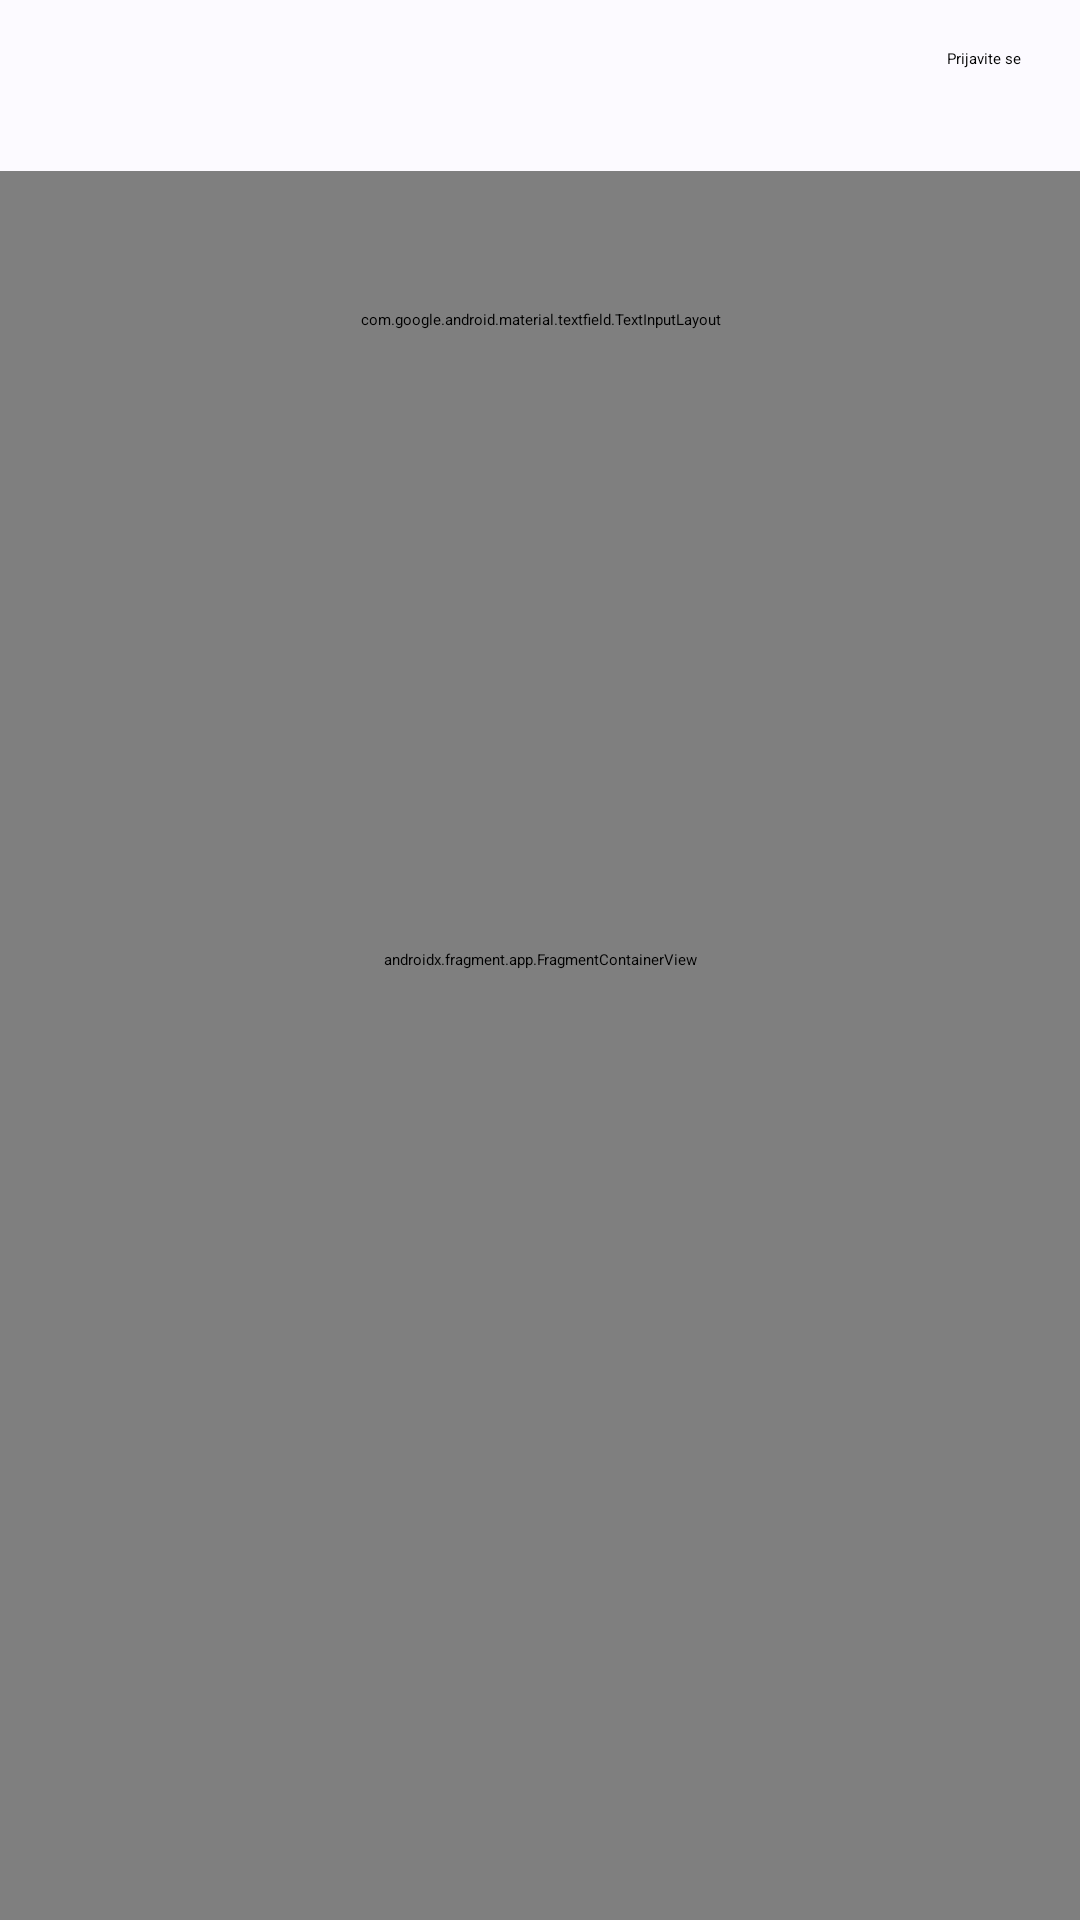

The Android layout XML behind this screen, and the referenced resources:
<!-- AndroidManifest.xml: application theme Theme.SplitGo -->
<!-- res/layout/activity_maps.xml -->
<?xml version="1.0" encoding="utf-8"?>
<androidx.drawerlayout.widget.DrawerLayout
    xmlns:android="http://schemas.android.com/apk/res/android"
    xmlns:app="http://schemas.android.com/apk/res-auto"
    xmlns:tools="http://schemas.android.com/tools"
    android:layout_width="match_parent"
    android:layout_height="match_parent"
    android:id="@+id/drawerLayout"
    tools:context=".MapsActivity">


    <androidx.constraintlayout.widget.ConstraintLayout
        android:layout_height="match_parent"
        android:layout_width="match_parent">


        <androidx.fragment.app.FragmentContainerView
            android:id="@+id/map"
            android:name="com.google.android.gms.maps.SupportMapFragment"
            android:layout_width="match_parent"
            android:layout_height="match_parent"
            tools:context=".MapsActivity"
            tools:layout_editor_absoluteX="1dp"
            tools:layout_editor_absoluteY="-26dp" />

        <androidx.appcompat.widget.Toolbar
            android:id="@+id/toolbar"
            android:layout_width="412dp"
            android:layout_height="57dp"
            android:background="#FCFAFF"
            android:elevation="40dp"
            android:orientation="vertical"
            app:layout_constraintBottom_toTopOf="@+id/map"
            app:layout_constraintEnd_toEndOf="parent"
            app:layout_constraintHorizontal_bias="1.0"
            app:layout_constraintStart_toStartOf="parent"
            app:layout_constraintTop_toTopOf="parent"
            app:layout_constraintVertical_bias="0.0">

            <TextView
                android:id="@+id/textView3"
                android:layout_width="wrap_content"
                android:layout_height="wrap_content"
                android:layout_gravity="left"
                android:layout_marginLeft="20dp"
                android:minHeight="25dp"
                android:onClick="ticketScreen"
                android:text="Karte"
                tools:layout_editor_absoluteX="342dp"
                tools:layout_editor_absoluteY="18dp" />

            <TextView
                android:id="@+id/TextView1"
                android:layout_width="100dp"
                android:layout_height="match_parent"
                android:layout_gravity="center"
                android:gravity="center"
                android:textAlignment="center"
                android:textColor="@color/black"
                android:textSize="24sp"
                android:textStyle="bold"
                tools:layout_editor_absoluteX="16dp" />

            <TextView
                android:id="@+id/textView2"
                android:layout_width="wrap_content"
                android:layout_height="wrap_content"
                android:layout_gravity="right"
                android:layout_marginRight="20dp"
                android:minHeight="25dp"
                android:onClick="logInScreen"
                android:text="@string/prijava"
                tools:layout_editor_absoluteX="342dp"
                tools:layout_editor_absoluteY="18dp" />

        </androidx.appcompat.widget.Toolbar>
        <com.google.android.material.textfield.TextInputLayout
            style="@style/Widget.MaterialComponents.TextInputLayout.FilledBox.ExposedDropdownMenu"
            android:layout_width="285dp"
            android:layout_height="53dp"
            android:layout_marginTop="80dp"
            app:boxBackgroundColor="@color/white"
            app:boxCornerRadiusBottomEnd="20dp"
            app:boxCornerRadiusBottomStart="20dp"
            app:boxCornerRadiusTopEnd="20dp"
            app:boxCornerRadiusTopStart="20dp"
            app:layout_constraintEnd_toEndOf="parent"
            app:layout_constraintStart_toStartOf="parent"
            app:layout_constraintTop_toTopOf="@+id/map">

            <AutoCompleteTextView
                android:id="@+id/autoCompleteTextView"
                android:layout_width="match_parent"
                android:layout_height="match_parent"
                android:layout_weight="1"
                android:hint="Odaberite Liniju" />
        </com.google.android.material.textfield.TextInputLayout>

    </androidx.constraintlayout.widget.ConstraintLayout>

        <com.google.android.material.navigation.NavigationView
            android:layout_width="wrap_content"
            android:layout_height="match_parent"
            android:id="@+id/navView"
            app:itemIconTint="#5B5B5B"
            app:headerLayout="@layout/nav_header"
            app:menu="@menu/nav_drawer_menu"
            android:layout_gravity="start"
            android:fitsSystemWindows="true">
        </com.google.android.material.navigation.NavigationView>


</androidx.drawerlayout.widget.DrawerLayout>
<!-- res/layout/nav_header.xml (included above) -->
<?xml version="1.0" encoding="utf-8"?>
<androidx.constraintlayout.widget.ConstraintLayout
    xmlns:android="http://schemas.android.com/apk/res/android"
    xmlns:app="http://schemas.android.com/apk/res-auto"
    android:layout_width="match_parent"
    android:layout_height="100dp"
    android:background="@drawable/logo">

</androidx.constraintlayout.widget.ConstraintLayout>
<!-- resources referenced by this layout -->
<resources>
  <!-- drawable logo: jpg bitmap (drawable, 35799 bytes) -->
  <string name="prijava">Prijavite se</string>
  <style name="Theme.SplitGo" parent="Theme.MaterialComponents.DayNight.NoActionBar">
          
          <item name="colorPrimary">@color/purple_500</item>
          <item name="colorPrimaryVariant">#005BCC</item>
          <item name="colorOnPrimary">@color/white</item>
          
          <item name="colorSecondary">@color/teal_200</item>
          <item name="colorSecondaryVariant">@color/teal_700</item>
          <item name="colorOnSecondary">@color/black</item>
          
          <item name="android:statusBarColor" tools:targetApi="l">?attr/colorPrimaryVariant</item>
          
      </style>
  <!-- not gathered from this repository: default colours our renderer supplied (Android Studio template values) -->
  <color name="purple_500">#FF6200EE</color>
  <color name="teal_200">#FF03DAC5</color>
  <color name="teal_700">#FF018786</color>
  <color name="black">#FF000000</color>
  <color name="white">#FFFFFFFF</color>
</resources>
